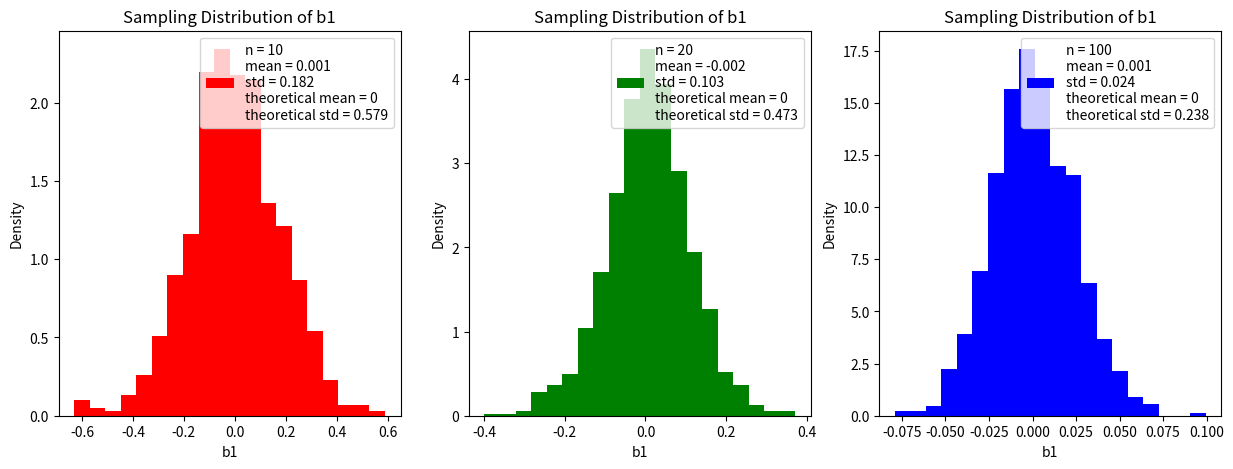

Recreate this plot in Python.
# dimension free measure of skewness

import numpy as np
import matplotlib.pyplot as plt
import math
import scipy.stats as stats

def b1(n, X):
    numerator = (1/n) * np.sum((X - np.mean(X))**3)
    denominator = (1/n) * np.sum((X - np.mean(X))**2)**(3/2)
    return numerator/denominator

def normalDistribution(n):
    X = np.random.normal(0, 1, n)
    return X

def samplingDistribution(n, replications):
    b1s = []
    for i in range(replications):
        X = normalDistribution(n)
        b1s.append(b1(n, X))
    return b1s

def computeMeanAndStandardDeviation(n, replications):
    b1s = samplingDistribution(n, replications)
    return np.mean(b1s), np.std(b1s)

def theoreticalMeanAndStandardDeviation(n):
    mean = 0
    numerator = 6*(n-2)
    denominator = (n+1)*(n+3)
    std = np.sqrt(numerator/denominator)
    return mean, std


def plotResults(n, replications, ax, colors):
    b1s = samplingDistribution(n, replications)
    mean, std = computeMeanAndStandardDeviation(n, replications)
    t_mean, t_std = theoreticalMeanAndStandardDeviation(n)
    ax.hist(b1s, bins=20, density=True, label=f"n = {n}\nmean = {round(mean, 3)}\nstd = {round(std, 3)}\ntheoretical mean = {round(t_mean, 3)}\ntheoretical std = {round(t_std, 3)}", color = colors[i])
    ax.set_title(f"Sampling Distribution of b1")
    ax.set_xlabel("b1")
    ax.set_ylabel("Density")
    ax.legend(loc='best')



sizes = [10, 20, 100]
replications = 1000
colors = ["red", "green", "blue"]



# creating a canvas of 1x3 subplots
fig, axs = plt.subplots(1, 3, figsize=(15, 5))

for i in range(len(sizes)):
    plotResults(sizes[i], replications, axs[i], colors)
plt.show()
